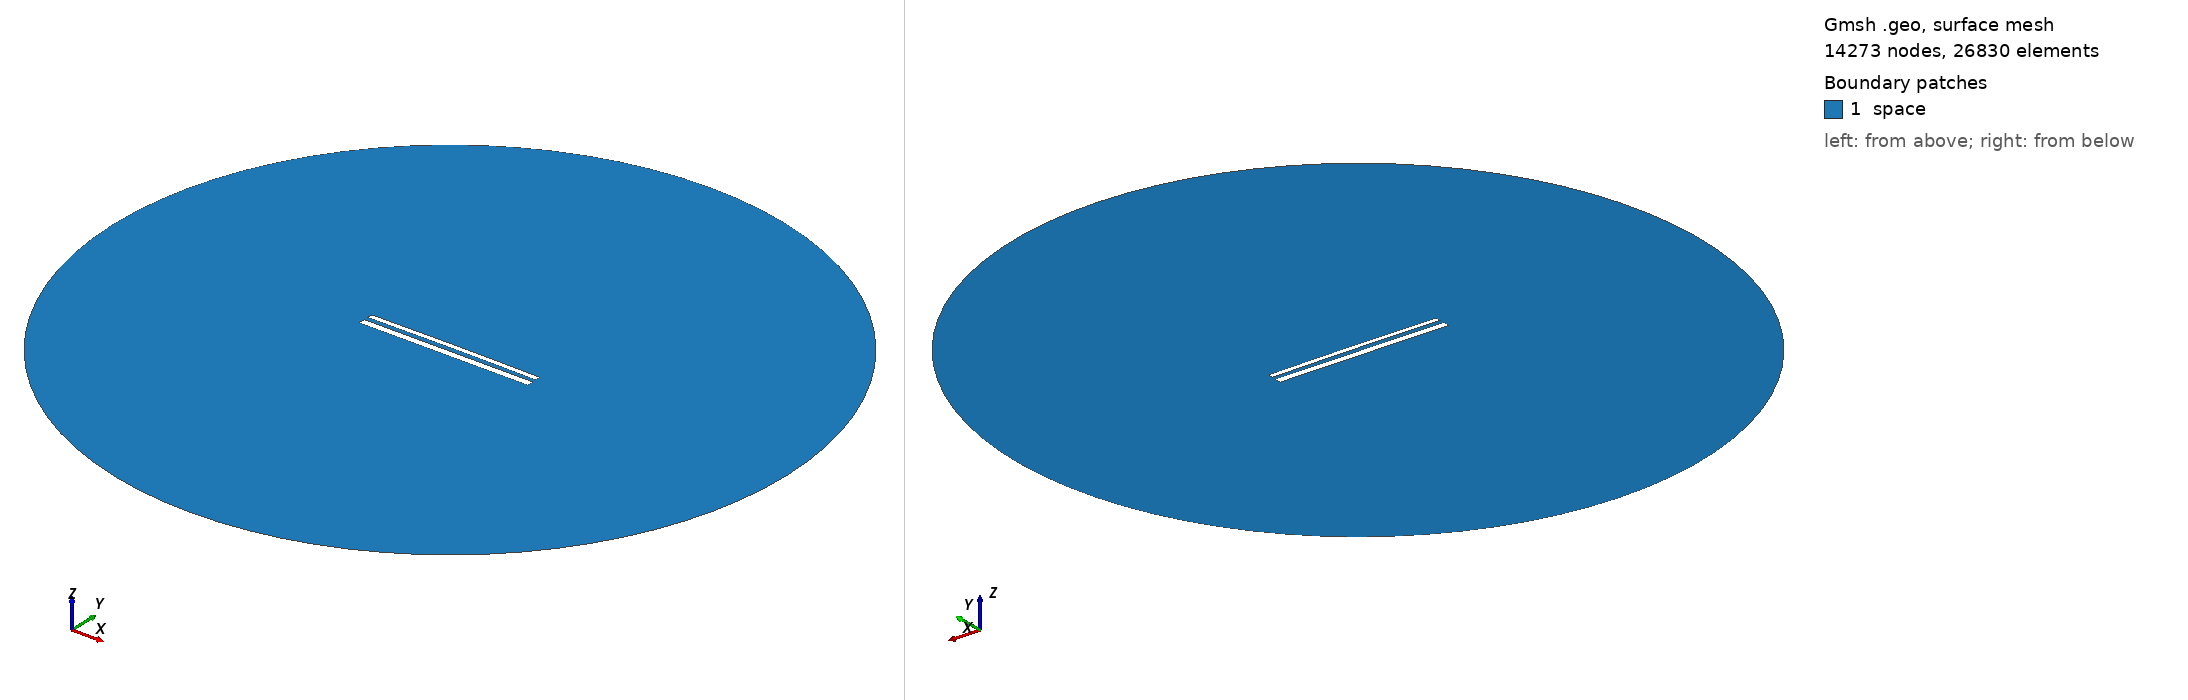

Gmsh geometry script, surface-meshed: 14273 nodes, 26830 surface elements. Boundary patches (legend numbers): 1 space. Left view from above one corner, right view from below the opposite corner. Legend entries are the model's physical surfaces. The drawing asked Gmsh for element sizes between 1% and 20% of the model's largest extent; the script's own settings can give other sizes.

=== 12238.geo (drawn) ===
//---------------------------------------
// Geometry kernel
//---------------------------------------

SetFactory("OpenCASCADE");



//---------------------------------------
// Parameters of the geometry
//---------------------------------------

// Overetch of the upper plate
overetch = 0.375;

// Distance between the plates
distance = 2.5;

// Discretization over the x axis (for the deformation)
nx = 50; 

// Length of the plate
L = 100 - overetch; 

// Number of modes
n = 4; 

// 1st mode coefficient
coeff(1) = 0.0;
beta(1) = 0.596864 * 3.1415926535 / L;

// 2nd mode coefficient
coeff(2) = 0.15;
beta(2) = 1.49418 * 3.1415926535 / L;

// 3rd mode coefficient
coeff(3) = 0.0;
beta(3) = 2.50025 * 3.1415926535 / L;

// 4th mode coefficient
coeff(4) = 0.0;
beta(4) = 3.49999 * 3.1415926535 / L;



//---------------------------------------
// Upper plate (deformed rectangle)
//---------------------------------------

// Coordiantes of the upper plate
xmin = -50;
xmax = 50 - overetch;

// Height of the upper plate
yheight = 4 - 2 * overetch;

// Indexes of the points
UpperID[] = {};
LowerID[] = {};
LeftID[] = {};
RightID[] = {};

// Point index
p = 1;

// Horizontal edges
For i In {1:nx}
    x = xmin + (i-1)*(xmax - xmin)/(nx-1);

    y_bottom = distance / 2 + overetch;
    For j In {1:n}
        C = (Cosh(beta(j)*L) + Cos(beta(j)*L)) / (Sinh(beta(j)*L) + Sin(beta(j)*L));
        y_bottom  = y_bottom + coeff(j) * (Cosh(beta(j)*(x+50)) - Cos(beta(j)*(x+50)) - C * (Sinh(beta(j)*(x+50)) - Sin(beta(j)*(x+50))));
    EndFor

    y_top = y_bottom + yheight;

    Point(p) = {x, y_top, 0, 1.0};
    UpperID[i] = p;
    p = p + 1;

    Point(p) = {x, y_bottom, 0, 1.0};
    LowerID[i] = p;
    p = p + 1;
EndFor

// Create point lists
UpperPts[] = {}; LowerPts[] = {};
For i In {1:nx}
  UpperPts[] += {UpperID[i]};
  LowerPts[] += {LowerID[i]};
EndFor

// Build splines
Spline(1) = {UpperPts[]};
Spline(2) = {LowerPts[]};
Line(3) = {LowerPts[nx-1], UpperPts[nx-1]};
Line(4) = {LowerPts[0], UpperPts[0]};

// Build the plane surface
Curve Loop(1) = {2, 3, -1, -4};
Plane Surface(1) = {1};



//---------------------------------------
// Lower plate (rectangle)
//---------------------------------------

// Vertices
Point(1001) = {-50, -1, 0, 1.0};
Point(1002) = { 50, -1, 0, 1.0};
Point(1003) = { 50,  -5, 0, 1.0};
Point(1004) = {-50,  -5, 0, 1.0};

// Edges
Line(5) = {1001, 1002};
Line(6) = {1002, 1003};
Line(7) = {1003, 1004};
Line(8) = {1004, 1001};

// Plane surface
Line Loop(2) = {5, 6, 7, 8};
Plane Surface(2) = {2}; 



//---------------------------------------
// Outer (fictious) boundary
//---------------------------------------

// Points
Point(1005) = {0, 0, 0};       // Center
Point(1006) = {200, 0, 0};     // Start point
Point(1007) = {0, 200, 0};     // 90 degrees
Point(1008) = {-200, 0, 0};    // 180 degrees
Point(1009) = {0, -200, 0};    // 270 degrees

// Circle arcs (each needs start, center, end)
Circle(9) = {1006, 1005, 1007};
Circle(10) = {1007, 1005, 1008};
Circle(11) = {1008, 1005, 1009};
Circle(12) = {1009, 1005, 1006};

// Plane surface for the entire domain
Curve Loop(3) = {9, 10, 11, 12};
Surface(3) = {3};

// Subtract the plates from the whole domain to obtain the actual domain where we want to solve the equations
BooleanDifference{ Surface{3}; Delete; }{ Surface{1}; Surface{2}; Delete; }




//---------------------------------------
// Transfinite Lines/Curves
//---------------------------------------

// Set the number of points on the boundaries
r = 7;

// Plates
Transfinite Curve {1, 2} = 50*r Using Progression 1;
Transfinite Curve {3, 4} = 2*r Using Progression 1;
Transfinite Line {5, 7} = 50*r Using Progression 1;
Transfinite Line {6, 8} = 2*r Using Progression 1;

// Outer boundary
Transfinite Line {9, 10, 11, 12} = 20 Using Progression 1;



//---------------------------------------
// Physical groups
//---------------------------------------                

// Physical curves (boundaries)
Physical Line("force_segment", 10) = {2};
Physical Line("upper_plate", 11) = {1, 3, 4};
Physical Line("lower_plate", 12) = {5, 6, 7, 8};
Physical Line("boundary", 20) = {9, 10, 11, 12};

// Physical Surfaces
Physical Surface("space", 30) = {3};



//---------------------------------------
// 6. Generate the Mesh
//---------------------------------------

// 2D mesh generation
Mesh 2;
